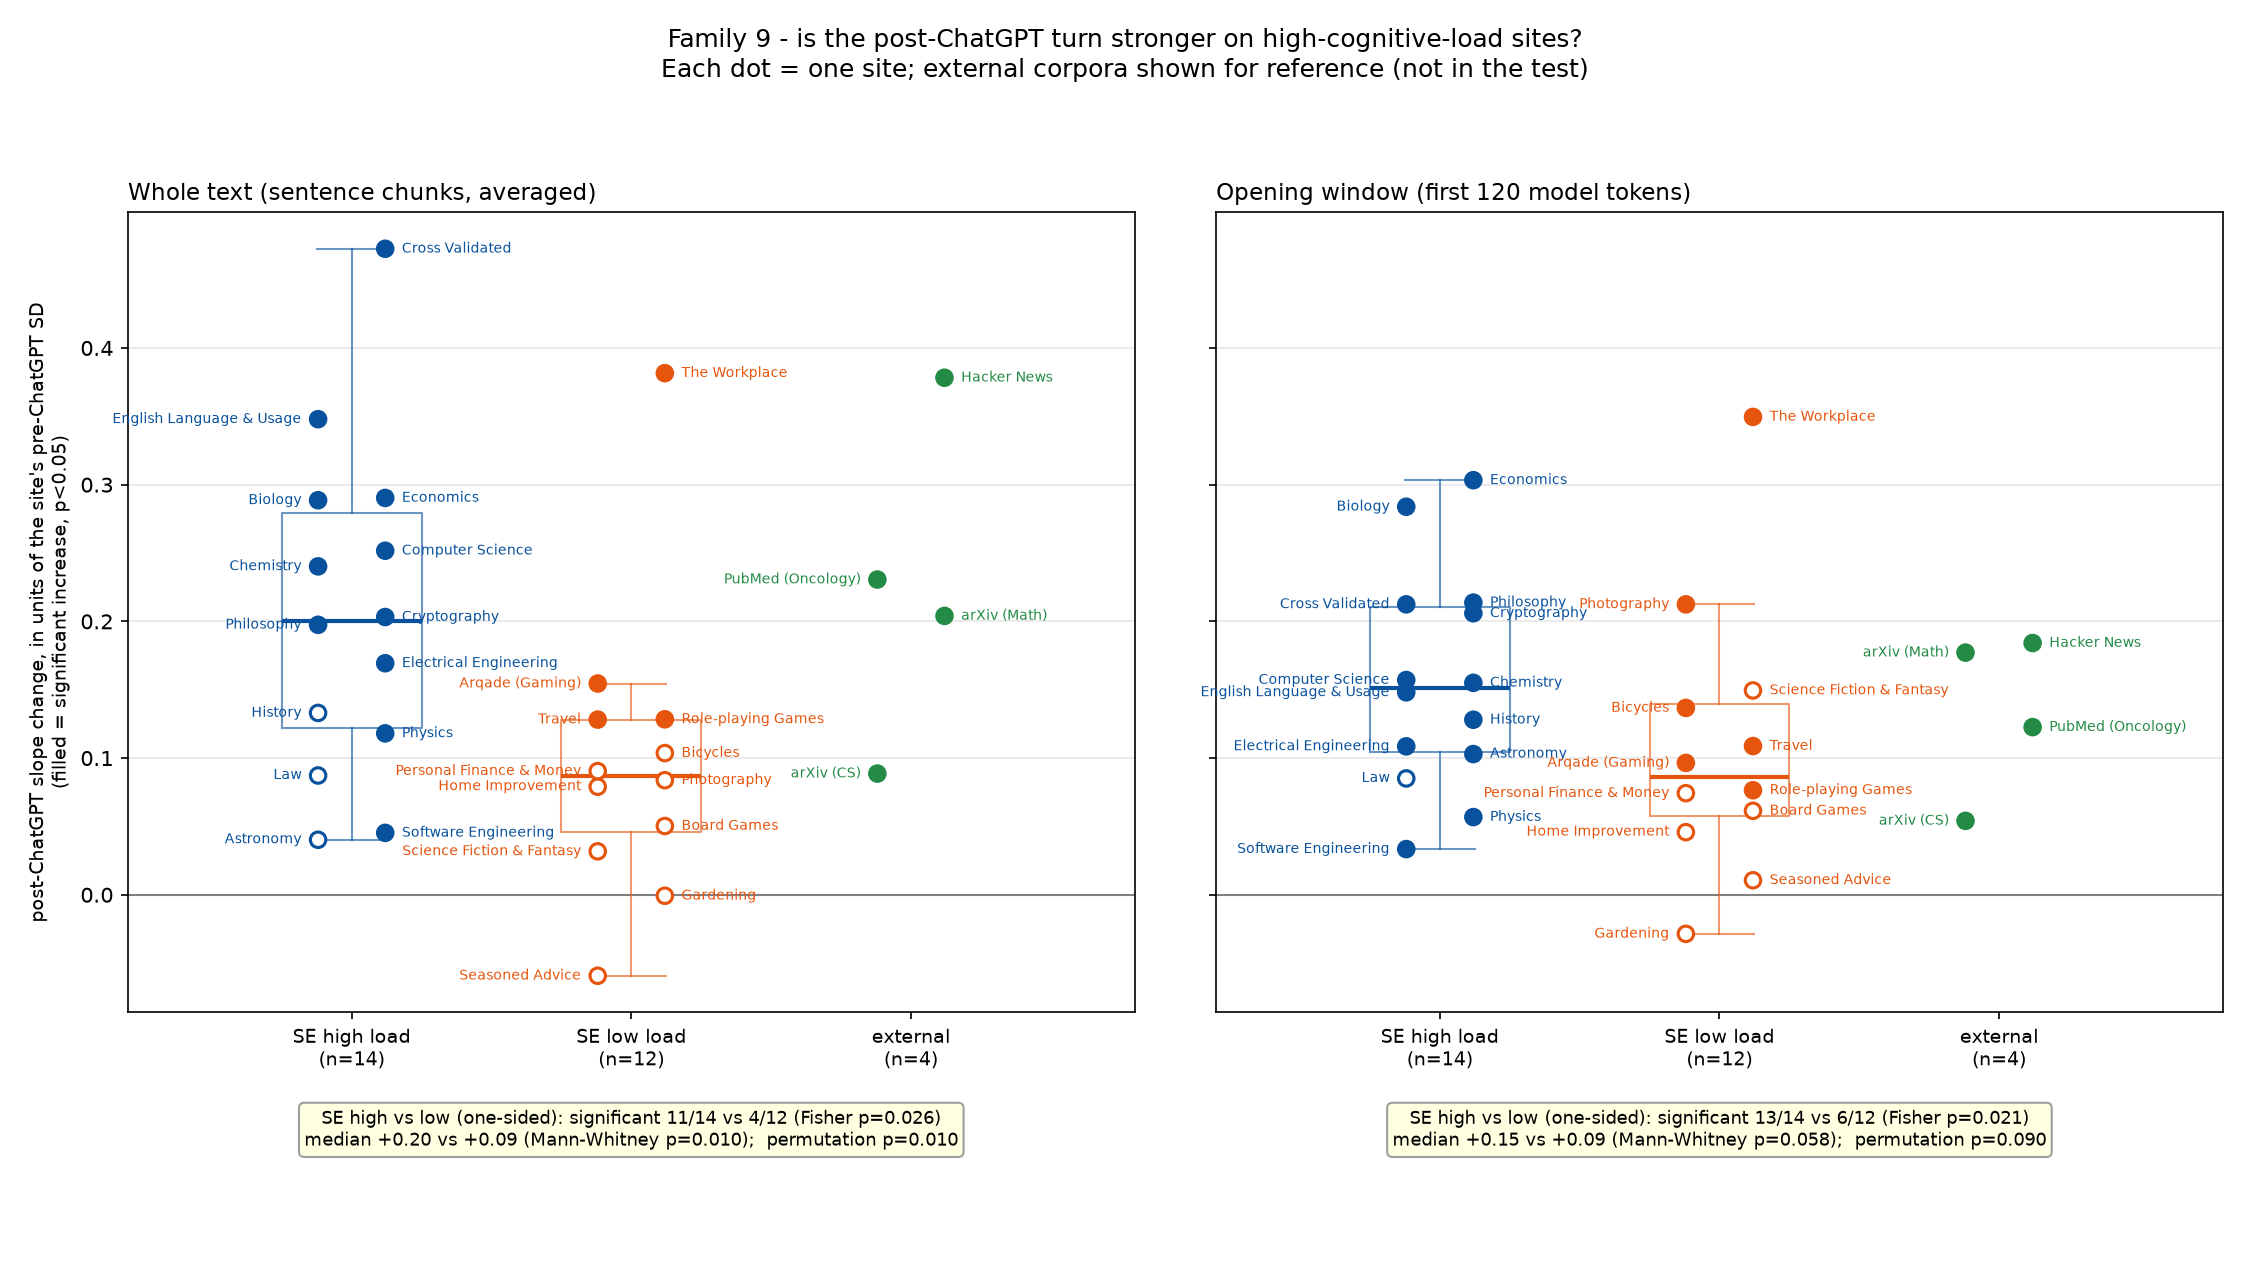

The table this chart was drawn from, first rows:
metric, n_high, n_low, slope_change_median_high, slope_change_median_low, slope_change_mwu_p, slope_change_sd_median_high, slope_change_sd_median_low, slope_change_sd_mwu_p, slope_change_rel_median_high, slope_change_rel_median_low, slope_change_rel_mwu_p, sig_p05_high, sig_p05_low, sig_p05_fisher_p, sig_bh_high, sig_bh_low, sig_bh_fisher_p, perm_diff_sd, perm_p
main metric, 14, 12, 0.001462, 0.0006466, 0.004696, 0.2003, 0.08713, 0.009635, 0.01235, 0.004778, 0.0164, 11, 4, 0.02603, 11, 4, 0.02603, 0.1085, 0.009999
length-controlled, 14, 12, 0.0009504, 0.0009138, 0.1344, 0.1516, 0.08646, 0.05835, 0.01115, 0.01045, 0.1458, 13, 6, 0.02087, 13, 6, 0.02087, 0.04895, 0.08959
